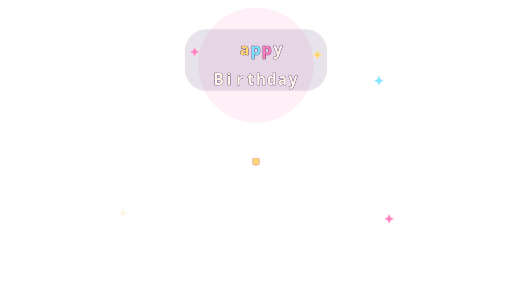
t = 0.00 s
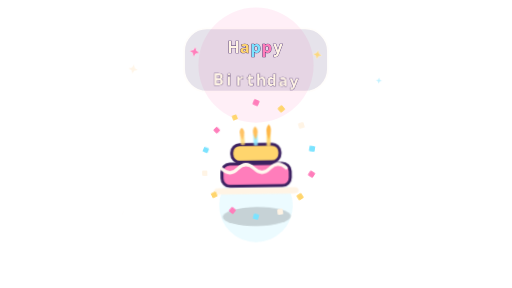
t = 0.85 s
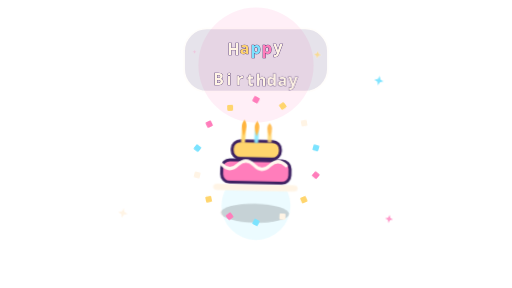
t = 1.32 s
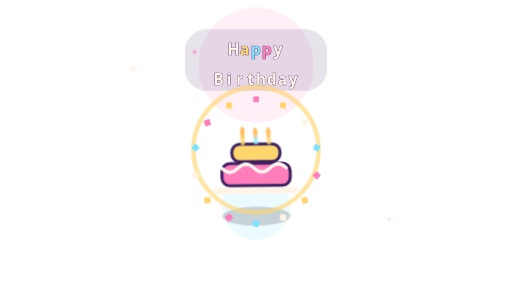
t = 1.97 s
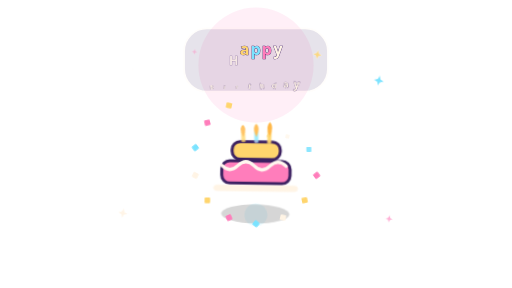
t = 2.65 s
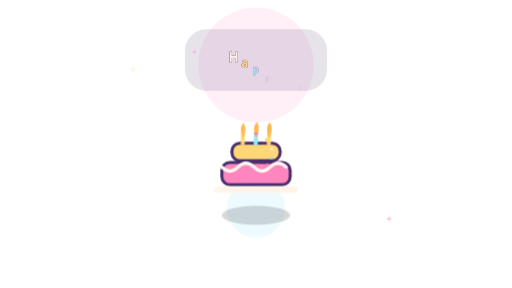
t = 3.30 s

The animated SVG that drew these frames (rendered in a browser with its animation timeline set to each time). Animation: 60 CSS @keyframes rules; one cycle of 3.95 s, repeats indefinitely.

<?xml version="1.0" encoding="UTF-8" standalone="no"?>
<svg xmlns="http://www.w3.org/2000/svg" width="1920" height="1080" viewBox="0 0 1920 1080" preserveAspectRatio="xMidYMid meet" data-wink-name="Happy Birthday Bounce Title" data-wink-category="Happy Birthday" data-wink-duration="3100ms" aria-label="Happy Birthday Bounce Title">
  <style>
  text {
    font-family: 'Trebuchet MS', 'Segoe UI', sans-serif;
    paint-order: stroke fill;
  }

  @keyframes wink-enter-pop {
    0%, 100% {
      opacity: 0;
      transform: translate(var(--from-x, 0px), var(--from-y, 32px)) scale(0.32) rotate(var(--from-r, -14deg));
    }
    14% { opacity: 1; }
    32% { opacity: 1; transform: translate(0px, 0px) scale(1.08) rotate(0deg); }
    64% { opacity: 1; transform: translate(0px, 0px) scale(1) rotate(0deg); }
    88% { opacity: 1; }
  }

  @keyframes wink-enter-rise {
    0%, 100% { opacity: 0; transform: translate(0px, 120px) scale(0.4); }
    18% { opacity: 1; }
    34% { opacity: 1; transform: translate(0px, -10px) scale(1.05); }
    50%, 84% { opacity: 1; transform: translate(0px, 0px) scale(1); }
  }

  @keyframes wink-enter-spin {
    0%, 100% { opacity: 0; transform: rotate(-220deg) scale(0.2); }
    18% { opacity: 1; }
    36% { opacity: 1; transform: rotate(12deg) scale(1.08); }
    54%, 86% { opacity: 1; transform: rotate(0deg) scale(1); }
  }

  @keyframes wink-hover-bob {
    0%, 100% { transform: translateY(0px) rotate(-1deg); }
    50% { transform: translateY(-14px) rotate(1.4deg); }
  }

  @keyframes wink-hover-sway {
    0%, 100% { transform: rotate(-3deg) translateY(0px); }
    50% { transform: rotate(3deg) translateY(-8px); }
  }

  @keyframes wink-pulse {
    0%, 100% { transform: scale(0.96); opacity: 0.65; }
    50% { transform: scale(1.08); opacity: 1; }
  }

  @keyframes wink-impact-ring {
    0%, 46%, 100% { opacity: 0; transform: scale(0.24); }
    58% { opacity: 0.95; transform: scale(1); }
    82% { opacity: 0; transform: scale(1.38); }
  }

  @keyframes wink-burst-sprite {
    0%, 100% {
      opacity: 0;
      transform: translate(0px, 0px) scale(0.18) rotate(var(--r0, 0deg));
    }
    18% { opacity: 1; }
    60% {
      opacity: 1;
      transform: translate(var(--tx, 0px), var(--ty, 0px)) scale(1) rotate(var(--r1, 180deg));
    }
    82% {
      opacity: 1;
      transform: translate(var(--tx, 0px), var(--ty, 0px)) scale(0.92) rotate(var(--r2, 320deg));
    }
  }

  @keyframes wink-fall {
    0%, 100% {
      opacity: 0;
      transform: translate(0px, -120px) rotate(var(--r0, 0deg)) scale(0.55);
    }
    14% { opacity: 1; }
    84% { opacity: 1; }
    100% {
      opacity: 0;
      transform: translate(var(--tx, 0px), var(--ty, 620px)) rotate(var(--r1, 220deg)) scale(1);
    }
  }

  @keyframes wink-twinkle {
    0%, 100% { opacity: 0; transform: scale(0.2) rotate(0deg); }
    50% { opacity: 1; transform: scale(1) rotate(12deg); }
  }

  @keyframes wink-finale {
    0%, 54%, 100% { opacity: 0; transform: scale(0.4); }
    64% { opacity: 1; transform: scale(1.1); }
    84% { opacity: 1; transform: scale(1); }
  }

  @keyframes wink-flame {
    0%, 100% { transform: scaleY(0.82) rotate(-3deg); opacity: 0.78; }
    50% { transform: scaleY(1.12) rotate(3deg); opacity: 1; }
  }

  @keyframes wink-draw-path {
    0%, 100% {
      opacity: 0;
      stroke-dashoffset: var(--dash, 900);
    }
    16% { opacity: 1; }
    42%, 82% {
      opacity: 1;
      stroke-dashoffset: 0;
    }
  }

  @keyframes wink-count-step {
    0%, 100% { opacity: 0; transform: scale(0.28); }
    9% { opacity: 1; transform: scale(1.08); }
    18% { opacity: 1; transform: scale(1); }
    26% { opacity: 0; transform: scale(1.18); }
  }

  @keyframes fw-ambient-twinkle {
    0%, 100% {
      opacity: 0;
      transform: scale(0.24) rotate(0deg);
    }
    50% {
      opacity: 1;
      transform: scale(1) rotate(16deg);
    }
  }

  .fw-outline {
    fill: none;
    stroke-linecap: round;
    stroke-linejoin: round;
    stroke-dasharray: var(--dash-len, 1800);
    stroke-dashoffset: var(--dash-len, 1800);
    vector-effect: non-scaling-stroke;
  }

  .fw-dot-outline {
    fill: none;
    stroke-linecap: round;
    stroke-linejoin: round;
    stroke-dasharray: 1 20;
    vector-effect: non-scaling-stroke;
  }

  
    @keyframes fw-trail-a {
      0%, 8%,
      100% {
        opacity: 0;
        stroke-dashoffset: var(--trail-len, 900);
      }
      12% { opacity: 0.12; }
      29% {
        opacity: 0.94;
        stroke-dashoffset: 0;
      }
      33% {
        opacity: 0;
        stroke-dashoffset: 0;
      }
    }

    @keyframes fw-head-a {
      0%, 9%,
      100% {
        opacity: 0;
        transform: translate(0px, 0px) scale(0.18);
      }
      12% { opacity: 1; }
      29% {
        opacity: 1;
        transform: translate(var(--dx, 0px), var(--dy, 0px)) scale(1);
      }
      32% {
        opacity: 0;
        transform: translate(var(--dx, 0px), var(--dy, 0px)) scale(0.42);
      }
    }

    @keyframes fw-pause-a {
      0%, 24%,
      100% {
        opacity: 0;
        transform: scale(0.18);
      }
      28% {
        opacity: 1;
        transform: scale(0.34);
      }
      33% {
        opacity: 0;
        transform: scale(0.62);
      }
    }

    @keyframes fw-window-a {
      0%, 22%,
      100% { opacity: 0; }
      30%,
      42% { opacity: 1; }
      47% { opacity: 0; }
    }

    @keyframes fw-particle-a {
      0%, 22%,
      100% {
        opacity: 0;
        transform: translate(0px, 0px) scale(0.14);
      }
      30% {
        opacity: 1;
        transform: translate(calc(var(--tx, 0px) * 0.24), calc(var(--ty, 0px) * 0.24)) scale(0.5);
      }
      38%,
      42% {
        opacity: 1;
        transform: translate(var(--tx, 0px), var(--ty, 0px)) scale(1);
      }
      47% {
        opacity: 0;
        transform: translate(var(--tx, 0px), var(--ty, 0px)) scale(0.72);
      }
    }

    @keyframes fw-outline-a {
      0%, 22%,
      100% {
        opacity: 0;
        stroke-dashoffset: var(--dash-len, 1800);
      }
      38%,
      42% {
        opacity: 1;
        stroke-dashoffset: 0;
      }
      47% {
        opacity: 0;
        stroke-dashoffset: 0;
      }
    }

    @keyframes fw-burst-a {
      0%, 25%,
      100% {
        opacity: 0;
        transform: scale(0.16);
      }
      26% {
        opacity: 1;
        transform: scale(0.26);
      }
      38% {
        opacity: 1;
        transform: scale(1);
      }
      38% {
        opacity: 0.22;
        transform: scale(1.08);
      }
      47% {
        opacity: 0;
        transform: scale(1.18);
      }
    }

    @keyframes fw-core-a {
      0%, 29%,
      100% {
        opacity: 0;
        transform: scale(0.22);
      }
      38%,
      42% {
        opacity: 0.94;
        transform: scale(1);
      }
      47% {
        opacity: 0;
        transform: scale(1.2);
      }
    }

    @keyframes fw-sparkle-a {
      0%, 34%,
      100% {
        opacity: 0;
        transform: scale(0.24);
      }
      42%,
      42% {
        opacity: 1;
        transform: scale(1);
      }
      47% {
        opacity: 0;
        transform: scale(1.26);
      }
    }
  

    @keyframes fw-trail-b {
      0%, 24%,
      100% {
        opacity: 0;
        stroke-dashoffset: var(--trail-len, 900);
      }
      28% { opacity: 0.12; }
      45% {
        opacity: 0.94;
        stroke-dashoffset: 0;
      }
      49% {
        opacity: 0;
        stroke-dashoffset: 0;
      }
    }

    @keyframes fw-head-b {
      0%, 25%,
      100% {
        opacity: 0;
        transform: translate(0px, 0px) scale(0.18);
      }
      28% { opacity: 1; }
      45% {
        opacity: 1;
        transform: translate(var(--dx, 0px), var(--dy, 0px)) scale(1);
      }
      48% {
        opacity: 0;
        transform: translate(var(--dx, 0px), var(--dy, 0px)) scale(0.42);
      }
    }

    @keyframes fw-pause-b {
      0%, 40%,
      100% {
        opacity: 0;
        transform: scale(0.18);
      }
      44% {
        opacity: 1;
        transform: scale(0.34);
      }
      49% {
        opacity: 0;
        transform: scale(0.62);
      }
    }

    @keyframes fw-window-b {
      0%, 38%,
      100% { opacity: 0; }
      46%,
      58% { opacity: 1; }
      63% { opacity: 0; }
    }

    @keyframes fw-particle-b {
      0%, 38%,
      100% {
        opacity: 0;
        transform: translate(0px, 0px) scale(0.14);
      }
      46% {
        opacity: 1;
        transform: translate(calc(var(--tx, 0px) * 0.24), calc(var(--ty, 0px) * 0.24)) scale(0.5);
      }
      54%,
      58% {
        opacity: 1;
        transform: translate(var(--tx, 0px), var(--ty, 0px)) scale(1);
      }
      63% {
        opacity: 0;
        transform: translate(var(--tx, 0px), var(--ty, 0px)) scale(0.72);
      }
    }

    @keyframes fw-outline-b {
      0%, 38%,
      100% {
        opacity: 0;
        stroke-dashoffset: var(--dash-len, 1800);
      }
      54%,
      58% {
        opacity: 1;
        stroke-dashoffset: 0;
      }
      63% {
        opacity: 0;
        stroke-dashoffset: 0;
      }
    }

    @keyframes fw-burst-b {
      0%, 41%,
      100% {
        opacity: 0;
        transform: scale(0.16);
      }
      42% {
        opacity: 1;
        transform: scale(0.26);
      }
      54% {
        opacity: 1;
        transform: scale(1);
      }
      54% {
        opacity: 0.22;
        transform: scale(1.08);
      }
      63% {
        opacity: 0;
        transform: scale(1.18);
      }
    }

    @keyframes fw-core-b {
      0%, 45%,
      100% {
        opacity: 0;
        transform: scale(0.22);
      }
      54%,
      58% {
        opacity: 0.94;
        transform: scale(1);
      }
      63% {
        opacity: 0;
        transform: scale(1.2);
      }
    }

    @keyframes fw-sparkle-b {
      0%, 50%,
      100% {
        opacity: 0;
        transform: scale(0.24);
      }
      58%,
      58% {
        opacity: 1;
        transform: scale(1);
      }
      63% {
        opacity: 0;
        transform: scale(1.26);
      }
    }
  

    @keyframes fw-trail-c {
      0%, 40%,
      100% {
        opacity: 0;
        stroke-dashoffset: var(--trail-len, 900);
      }
      44% { opacity: 0.12; }
      61% {
        opacity: 0.94;
        stroke-dashoffset: 0;
      }
      65% {
        opacity: 0;
        stroke-dashoffset: 0;
      }
    }

    @keyframes fw-head-c {
      0%, 41%,
      100% {
        opacity: 0;
        transform: translate(0px, 0px) scale(0.18);
      }
      44% { opacity: 1; }
      61% {
        opacity: 1;
        transform: translate(var(--dx, 0px), var(--dy, 0px)) scale(1);
      }
      64% {
        opacity: 0;
        transform: translate(var(--dx, 0px), var(--dy, 0px)) scale(0.42);
      }
    }

    @keyframes fw-pause-c {
      0%, 56%,
      100% {
        opacity: 0;
        transform: scale(0.18);
      }
      60% {
        opacity: 1;
        transform: scale(0.34);
      }
      65% {
        opacity: 0;
        transform: scale(0.62);
      }
    }

    @keyframes fw-window-c {
      0%, 54%,
      100% { opacity: 0; }
      62%,
      74% { opacity: 1; }
      79% { opacity: 0; }
    }

    @keyframes fw-particle-c {
      0%, 54%,
      100% {
        opacity: 0;
        transform: translate(0px, 0px) scale(0.14);
      }
      62% {
        opacity: 1;
        transform: translate(calc(var(--tx, 0px) * 0.24), calc(var(--ty, 0px) * 0.24)) scale(0.5);
      }
      70%,
      74% {
        opacity: 1;
        transform: translate(var(--tx, 0px), var(--ty, 0px)) scale(1);
      }
      79% {
        opacity: 0;
        transform: translate(var(--tx, 0px), var(--ty, 0px)) scale(0.72);
      }
    }

    @keyframes fw-outline-c {
      0%, 54%,
      100% {
        opacity: 0;
        stroke-dashoffset: var(--dash-len, 1800);
      }
      70%,
      74% {
        opacity: 1;
        stroke-dashoffset: 0;
      }
      79% {
        opacity: 0;
        stroke-dashoffset: 0;
      }
    }

    @keyframes fw-burst-c {
      0%, 57%,
      100% {
        opacity: 0;
        transform: scale(0.16);
      }
      58% {
        opacity: 1;
        transform: scale(0.26);
      }
      70% {
        opacity: 1;
        transform: scale(1);
      }
      70% {
        opacity: 0.22;
        transform: scale(1.08);
      }
      79% {
        opacity: 0;
        transform: scale(1.18);
      }
    }

    @keyframes fw-core-c {
      0%, 61%,
      100% {
        opacity: 0;
        transform: scale(0.22);
      }
      70%,
      74% {
        opacity: 0.94;
        transform: scale(1);
      }
      79% {
        opacity: 0;
        transform: scale(1.2);
      }
    }

    @keyframes fw-sparkle-c {
      0%, 66%,
      100% {
        opacity: 0;
        transform: scale(0.24);
      }
      74%,
      74% {
        opacity: 1;
        transform: scale(1);
      }
      79% {
        opacity: 0;
        transform: scale(1.26);
      }
    }
  

    @keyframes fw-trail-d {
      0%, 56%,
      100% {
        opacity: 0;
        stroke-dashoffset: var(--trail-len, 900);
      }
      60% { opacity: 0.12; }
      77% {
        opacity: 0.94;
        stroke-dashoffset: 0;
      }
      81% {
        opacity: 0;
        stroke-dashoffset: 0;
      }
    }

    @keyframes fw-head-d {
      0%, 57%,
      100% {
        opacity: 0;
        transform: translate(0px, 0px) scale(0.18);
      }
      60% { opacity: 1; }
      77% {
        opacity: 1;
        transform: translate(var(--dx, 0px), var(--dy, 0px)) scale(1);
      }
      80% {
        opacity: 0;
        transform: translate(var(--dx, 0px), var(--dy, 0px)) scale(0.42);
      }
    }

    @keyframes fw-pause-d {
      0%, 72%,
      100% {
        opacity: 0;
        transform: scale(0.18);
      }
      76% {
        opacity: 1;
        transform: scale(0.34);
      }
      81% {
        opacity: 0;
        transform: scale(0.62);
      }
    }

    @keyframes fw-window-d {
      0%, 70%,
      100% { opacity: 0; }
      78%,
      90% { opacity: 1; }
      95% { opacity: 0; }
    }

    @keyframes fw-particle-d {
      0%, 70%,
      100% {
        opacity: 0;
        transform: translate(0px, 0px) scale(0.14);
      }
      78% {
        opacity: 1;
        transform: translate(calc(var(--tx, 0px) * 0.24), calc(var(--ty, 0px) * 0.24)) scale(0.5);
      }
      86%,
      90% {
        opacity: 1;
        transform: translate(var(--tx, 0px), var(--ty, 0px)) scale(1);
      }
      95% {
        opacity: 0;
        transform: translate(var(--tx, 0px), var(--ty, 0px)) scale(0.72);
      }
    }

    @keyframes fw-outline-d {
      0%, 70%,
      100% {
        opacity: 0;
        stroke-dashoffset: var(--dash-len, 1800);
      }
      86%,
      90% {
        opacity: 1;
        stroke-dashoffset: 0;
      }
      95% {
        opacity: 0;
        stroke-dashoffset: 0;
      }
    }

    @keyframes fw-burst-d {
      0%, 73%,
      100% {
        opacity: 0;
        transform: scale(0.16);
      }
      74% {
        opacity: 1;
        transform: scale(0.26);
      }
      86% {
        opacity: 1;
        transform: scale(1);
      }
      86% {
        opacity: 0.22;
        transform: scale(1.08);
      }
      95% {
        opacity: 0;
        transform: scale(1.18);
      }
    }

    @keyframes fw-core-d {
      0%, 77%,
      100% {
        opacity: 0;
        transform: scale(0.22);
      }
      86%,
      90% {
        opacity: 0.94;
        transform: scale(1);
      }
      95% {
        opacity: 0;
        transform: scale(1.2);
      }
    }

    @keyframes fw-sparkle-d {
      0%, 82%,
      100% {
        opacity: 0;
        transform: scale(0.24);
      }
      90%,
      90% {
        opacity: 1;
        transform: scale(1);
      }
      95% {
        opacity: 0;
        transform: scale(1.26);
      }
    }
  

    @keyframes fw-trail-single {
      0%, 14%,
      100% {
        opacity: 0;
        stroke-dashoffset: var(--trail-len, 900);
      }
      18% { opacity: 0.12; }
      35% {
        opacity: 0.94;
        stroke-dashoffset: 0;
      }
      39% {
        opacity: 0;
        stroke-dashoffset: 0;
      }
    }

    @keyframes fw-head-single {
      0%, 15%,
      100% {
        opacity: 0;
        transform: translate(0px, 0px) scale(0.18);
      }
      18% { opacity: 1; }
      35% {
        opacity: 1;
        transform: translate(var(--dx, 0px), var(--dy, 0px)) scale(1);
      }
      38% {
        opacity: 0;
        transform: translate(var(--dx, 0px), var(--dy, 0px)) scale(0.42);
      }
    }

    @keyframes fw-pause-single {
      0%, 30%,
      100% {
        opacity: 0;
        transform: scale(0.18);
      }
      34% {
        opacity: 1;
        transform: scale(0.34);
      }
      39% {
        opacity: 0;
        transform: scale(0.62);
      }
    }

    @keyframes fw-window-single {
      0%, 28%,
      100% { opacity: 0; }
      36%,
      72% { opacity: 1; }
      88% { opacity: 0; }
    }

    @keyframes fw-particle-single {
      0%, 28%,
      100% {
        opacity: 0;
        transform: translate(0px, 0px) scale(0.14);
      }
      36% {
        opacity: 1;
        transform: translate(calc(var(--tx, 0px) * 0.24), calc(var(--ty, 0px) * 0.24)) scale(0.5);
      }
      48%,
      72% {
        opacity: 1;
        transform: translate(var(--tx, 0px), var(--ty, 0px)) scale(1);
      }
      88% {
        opacity: 0;
        transform: translate(var(--tx, 0px), var(--ty, 0px)) scale(0.72);
      }
    }

    @keyframes fw-outline-single {
      0%, 28%,
      100% {
        opacity: 0;
        stroke-dashoffset: var(--dash-len, 1800);
      }
      48%,
      72% {
        opacity: 1;
        stroke-dashoffset: 0;
      }
      88% {
        opacity: 0;
        stroke-dashoffset: 0;
      }
    }

    @keyframes fw-burst-single {
      0%, 31%,
      100% {
        opacity: 0;
        transform: scale(0.16);
      }
      32% {
        opacity: 1;
        transform: scale(0.26);
      }
      48% {
        opacity: 1;
        transform: scale(1);
      }
      68% {
        opacity: 0.22;
        transform: scale(1.08);
      }
      88% {
        opacity: 0;
        transform: scale(1.18);
      }
    }

    @keyframes fw-core-single {
      0%, 35%,
      100% {
        opacity: 0;
        transform: scale(0.22);
      }
      48%,
      72% {
        opacity: 0.94;
        transform: scale(1);
      }
      88% {
        opacity: 0;
        transform: scale(1.2);
      }
    }

    @keyframes fw-sparkle-single {
      0%, 44%,
      100% {
        opacity: 0;
        transform: scale(0.24);
      }
      52%,
      72% {
        opacity: 1;
        transform: scale(1);
      }
      88% {
        opacity: 0;
        transform: scale(1.26);
      }
    }
  
</style>
  
    
    <g>
      <circle cx="960" cy="244.296" r="216" fill="#ff7dbb" opacity="0.12" />
      <rect x="690" y="106.48800000000001" width="540" height="237.6" rx="85.536" fill="#3b2060" opacity="0.12" stroke="#fff4e5" stroke-width="7.127999999999999" />
      <g style="transform-origin:876.84px 182.52px; --from-x:-16.63px; --from-y:42px; --from-r:-10deg; animation:wink-enter-rise 3.1s cubic-bezier(0.2,0.9,0.24,1) infinite; animation-delay:0s;"><text x="876.84" y="182.52" text-anchor="middle" dominant-baseline="central" font-size="59.4" font-weight="900" fill="#fff4e5" stroke="#3b2060" stroke-width="2.376" letter-spacing="1.7819999999999998" >H</text></g><g style="transform-origin:918.42px 182.52px; --from-x:-8.32px; --from-y:42px; --from-r:10deg; animation:wink-enter-rise 3.1s cubic-bezier(0.2,0.9,0.24,1) infinite; animation-delay:0.06s;"><text x="918.42" y="182.52" text-anchor="middle" dominant-baseline="central" font-size="59.4" font-weight="900" fill="#ffd56d" stroke="#3b2060" stroke-width="2.376" letter-spacing="1.7819999999999998" >a</text></g><g style="transform-origin:960px 182.52px; --from-x:0px; --from-y:42px; --from-r:-10deg; animation:wink-enter-rise 3.1s cubic-bezier(0.2,0.9,0.24,1) infinite; animation-delay:0.12s;"><text x="960" y="182.52" text-anchor="middle" dominant-baseline="central" font-size="59.4" font-weight="900" fill="#7be3ff" stroke="#3b2060" stroke-width="2.376" letter-spacing="1.7819999999999998" >p</text></g><g style="transform-origin:1001.58px 182.52px; --from-x:8.32px; --from-y:42px; --from-r:10deg; animation:wink-enter-rise 3.1s cubic-bezier(0.2,0.9,0.24,1) infinite; animation-delay:0.18s;"><text x="1001.58" y="182.52" text-anchor="middle" dominant-baseline="central" font-size="59.4" font-weight="900" fill="#ff7dbb" stroke="#3b2060" stroke-width="2.376" letter-spacing="1.7819999999999998" >p</text></g><g style="transform-origin:1043.16px 182.52px; --from-x:16.63px; --from-y:42px; --from-r:-10deg; animation:wink-enter-rise 3.1s cubic-bezier(0.2,0.9,0.24,1) infinite; animation-delay:0.24s;"><text x="1043.16" y="182.52" text-anchor="middle" dominant-baseline="central" font-size="59.4" font-weight="900" fill="#fff4e5" stroke="#3b2060" stroke-width="2.376" letter-spacing="1.7819999999999998" >y</text></g>
      <g style="transform-origin:820.29px 296.568px; --from-x:-27.94px; --from-y:34px; --from-r:-10deg; animation:wink-enter-pop 3.1s cubic-bezier(0.2,0.9,0.24,1) infinite; animation-delay:0.18s;"><text x="820.29" y="296.568" text-anchor="middle" dominant-baseline="central" font-size="57.023999999999994" font-weight="900" fill="#fff4e5" stroke="#3b2060" stroke-width="2.28096" letter-spacing="1.7107199999999998" >B</text></g><g style="transform-origin:860.21px 296.568px; --from-x:-19.96px; --from-y:34px; --from-r:10deg; animation:wink-enter-pop 3.1s cubic-bezier(0.2,0.9,0.24,1) infinite; animation-delay:0.23s;"><text x="860.21" y="296.568" text-anchor="middle" dominant-baseline="central" font-size="57.023999999999994" font-weight="900" fill="#fff4e5" stroke="#3b2060" stroke-width="2.28096" letter-spacing="1.7107199999999998" >i</text></g><g style="transform-origin:900.12px 296.568px; --from-x:-11.98px; --from-y:34px; --from-r:-10deg; animation:wink-enter-pop 3.1s cubic-bezier(0.2,0.9,0.24,1) infinite; animation-delay:0.28s;"><text x="900.12" y="296.568" text-anchor="middle" dominant-baseline="central" font-size="57.023999999999994" font-weight="900" fill="#fff4e5" stroke="#3b2060" stroke-width="2.28096" letter-spacing="1.7107199999999998" >r</text></g><g style="transform-origin:940.04px 296.568px; --from-x:-3.99px; --from-y:34px; --from-r:10deg; animation:wink-enter-pop 3.1s cubic-bezier(0.2,0.9,0.24,1) infinite; animation-delay:0.33s;"><text x="940.04" y="296.568" text-anchor="middle" dominant-baseline="central" font-size="57.023999999999994" font-weight="900" fill="#fff4e5" stroke="#3b2060" stroke-width="2.28096" letter-spacing="1.7107199999999998" >t</text></g><g style="transform-origin:979.96px 296.568px; --from-x:3.99px; --from-y:34px; --from-r:-10deg; animation:wink-enter-pop 3.1s cubic-bezier(0.2,0.9,0.24,1) infinite; animation-delay:0.38s;"><text x="979.96" y="296.568" text-anchor="middle" dominant-baseline="central" font-size="57.023999999999994" font-weight="900" fill="#fff4e5" stroke="#3b2060" stroke-width="2.28096" letter-spacing="1.7107199999999998" >h</text></g><g style="transform-origin:1019.88px 296.568px; --from-x:11.98px; --from-y:34px; --from-r:10deg; animation:wink-enter-pop 3.1s cubic-bezier(0.2,0.9,0.24,1) infinite; animation-delay:0.43s;"><text x="1019.88" y="296.568" text-anchor="middle" dominant-baseline="central" font-size="57.023999999999994" font-weight="900" fill="#fff4e5" stroke="#3b2060" stroke-width="2.28096" letter-spacing="1.7107199999999998" >d</text></g><g style="transform-origin:1059.79px 296.568px; --from-x:19.96px; --from-y:34px; --from-r:-10deg; animation:wink-enter-pop 3.1s cubic-bezier(0.2,0.9,0.24,1) infinite; animation-delay:0.48s;"><text x="1059.79" y="296.568" text-anchor="middle" dominant-baseline="central" font-size="57.023999999999994" font-weight="900" fill="#fff4e5" stroke="#3b2060" stroke-width="2.28096" letter-spacing="1.7107199999999998" >a</text></g><g style="transform-origin:1099.71px 296.568px; --from-x:27.94px; --from-y:34px; --from-r:10deg; animation:wink-enter-pop 3.1s cubic-bezier(0.2,0.9,0.24,1) infinite; animation-delay:0.53s;"><text x="1099.71" y="296.568" text-anchor="middle" dominant-baseline="central" font-size="57.023999999999994" font-weight="900" fill="#fff4e5" stroke="#3b2060" stroke-width="2.28096" letter-spacing="1.7107199999999998" >y</text></g>
    </g>
  
    
        <g style="transform-origin:960px 776.736px; animation:wink-enter-pop 3.1s cubic-bezier(0.2,0.9,0.24,1) infinite;">
          <circle cx="960" cy="770.7225599999999" r="128.07936000000004" fill="#7be3ff" opacity="0.14" />
        </g>
      
    <g style="transform-origin:960px 626.4px; animation:wink-enter-pop 3.1s cubic-bezier(0.2,0.9,0.24,1) infinite, wink-hover-bob 1.45s ease-in-out infinite 0.72s;">
    <g>
      <ellipse cx="960" cy="812.81664" rx="128.07936000000004" ry="36.08064" fill="#000" opacity="0.16" />
      <rect x="831.9206399999999" y="614.37312" width="256.1587200000001" height="84.18816000000001" rx="30.136320000000005" fill="#ff7dbb" stroke="#3b2060" stroke-width="11.301120000000001" />
      <rect x="869.59104" y="542.2118399999999" width="180.81792000000002" height="66.14784" rx="30.136320000000005" fill="#ffd56d" stroke="#3b2060" stroke-width="11.301120000000001" />
      <path d="M 831.9206399999999 632.4134399999999 Q 862.05696 662.48064, 892.19328 632.4134399999999 T 952.46592 632.4134399999999 T 1012.73856 632.4134399999999 T 1073.0112 632.4134399999999" fill="none" stroke="#fff7ef" stroke-width="12.054528000000003" stroke-linecap="round" />
      
          <g style="transform-origin:911.02848px 524.17152px; animation:wink-flame 0.9s ease-in-out infinite; animation-delay:0s;">
            <rect x="903.4943999999999" y="500.11776" width="15.068160000000002" height="48.10752000000001" rx="3.7670400000000006" fill="#ffd66b" />
            <path d="M 911.02848 470.05055999999996 C 926.09664 485.08416, 918.56256 506.1312, 911.02848 524.17152 C 903.4943999999999 506.1312, 895.9603199999999 485.08416, 911.02848 470.05055999999996 Z" fill="#ffb33b" />
          </g>
        
          <g style="transform-origin:960px 524.17152px; animation:wink-flame 0.9s ease-in-out infinite; animation-delay:0.12s;">
            <rect x="952.46592" y="500.11776" width="15.068160000000002" height="48.10752000000001" rx="3.7670400000000006" fill="#8be9ff" />
            <path d="M 960 470.05055999999996 C 975.06816 485.08416, 967.53408 506.1312, 960 524.17152 C 952.46592 506.1312, 944.93184 485.08416, 960 470.05055999999996 Z" fill="#ffb33b" />
          </g>
        
          <g style="transform-origin:1008.97152px 524.17152px; animation:wink-flame 0.9s ease-in-out infinite; animation-delay:0.24s;">
            <rect x="1001.43744" y="500.11776" width="15.068160000000002" height="48.10752000000001" rx="3.7670400000000006" fill="#ffd66b" />
            <path d="M 1008.97152 470.05055999999996 C 1024.03968 485.08416, 1016.5056000000001 506.1312, 1008.97152 524.17152 C 1001.43744 506.1312, 993.90336 485.08416, 1008.97152 470.05055999999996 Z" fill="#ffb33b" />
          </g>
        
      <rect x="801.78432" y="704.57472" width="316.43136000000004" height="24.053760000000004" rx="15.068160000000002" fill="#fff4e5" />
    </g>
  </g>
    <circle cx="960" cy="561.6" r="207.36" fill="none" stroke="#ffd56d" stroke-width="15.12" opacity="0.88" style="transform-origin:960px 561.6px; animation:wink-impact-ring 3.1s ease-out infinite;" />
    <g style="transform-origin:499.2px 259.2px; animation:wink-twinkle 1.4s ease-in-out infinite; animation-delay:0s;"><polygon points="499.2,239.76 504.97,253.43 518.64,259.2 504.97,264.97 499.2,278.64 493.43,264.97 479.76,259.2 493.43,253.43" fill="#fff4e5" stroke="rgba(255,255,255,0.75)" stroke-width="1.5552000000000001" /></g><g style="transform-origin:729.6px 194.4px; animation:wink-twinkle 1.4s ease-in-out infinite; animation-delay:0.17s;"><polygon points="729.6,174.96 735.37,188.63 749.04,194.4 735.37,200.17 729.6,213.84 723.83,200.17 710.16,194.4 723.83,188.63" fill="#ff7dbb" stroke="rgba(255,255,255,0.75)" stroke-width="1.5552000000000001" /></g><g style="transform-origin:1190.4px 205.2px; animation:wink-twinkle 1.4s ease-in-out infinite; animation-delay:0.34s;"><polygon points="1190.4,185.76 1196.17,199.43 1209.84,205.2 1196.17,210.97 1190.4,224.64 1184.63,210.97 1170.96,205.2 1184.63,199.43" fill="#ffd56d" stroke="rgba(255,255,255,0.75)" stroke-width="1.5552000000000001" /></g><g style="transform-origin:1420.8px 302.4px; animation:wink-twinkle 1.4s ease-in-out infinite; animation-delay:0.51s;"><polygon points="1420.8,282.96 1426.57,296.63 1440.24,302.4 1426.57,308.17 1420.8,321.84 1415.03,308.17 1401.36,302.4 1415.03,296.63" fill="#7be3ff" stroke="rgba(255,255,255,0.75)" stroke-width="1.5552000000000001" /></g><g style="transform-origin:460.8px 799.2px; animation:wink-twinkle 1.4s ease-in-out infinite; animation-delay:0.68s;"><polygon points="460.8,779.76 466.57,793.43 480.24,799.2 466.57,804.97 460.8,818.64 455.03,804.97 441.36,799.2 455.03,793.43" fill="#fff4e5" stroke="rgba(255,255,255,0.75)" stroke-width="1.5552000000000001" /></g><g style="transform-origin:1459.2px 820.8px; animation:wink-twinkle 1.4s ease-in-out infinite; animation-delay:0.85s;"><polygon points="1459.2,801.36 1464.97,815.03 1478.64,820.8 1464.97,826.57 1459.2,840.24 1453.43,826.57 1439.76,820.8 1453.43,815.03" fill="#ff7dbb" stroke="rgba(255,255,255,0.75)" stroke-width="1.5552000000000001" /></g>
    <g style="transform-origin:960px 605.664px; --tx:0px; --ty:-233.28px; --r0:-90deg; --r1:30deg; --r2:130deg; animation:wink-burst-sprite 3.1s cubic-bezier(0.2,0.9,0.24,1) infinite; animation-delay:0s;"><rect x="948.5952" y="594.2592" width="22.809600000000003" height="22.809600000000003" rx="4.147200000000001" fill="#ff7dbb" /></g><g style="transform-origin:960px 605.664px; --tx:101.22px; --ty:-210.18px; --r0:-64.28571428571428deg; --r1:55.71428571428572deg; --r2:155.71428571428572deg; animation:wink-burst-sprite 3.1s cubic-bezier(0.2,0.9,0.24,1) infinite; animation-delay:0.03s;"><rect x="948.5952" y="594.2592" width="22.809600000000003" height="22.809600000000003" rx="4.147200000000001" fill="#ffd56d" /></g><g style="transform-origin:960px 605.664px; --tx:182.39px; --ty:-145.45px; --r0:-38.57142857142857deg; --r1:81.42857142857143deg; --r2:181.42857142857144deg; animation:wink-burst-sprite 3.1s cubic-bezier(0.2,0.9,0.24,1) infinite; animation-delay:0.06s;"><rect x="948.5952" y="594.2592" width="22.809600000000003" height="22.809600000000003" rx="4.147200000000001" fill="#fff4e5" /></g><g style="transform-origin:960px 605.664px; --tx:227.43px; --ty:-51.91px; --r0:-12.857142857142861deg; --r1:107.14285714285714deg; --r2:207.14285714285714deg; animation:wink-burst-sprite 3.1s cubic-bezier(0.2,0.9,0.24,1) infinite; animation-delay:0.09s;"><rect x="948.5952" y="594.2592" width="22.809600000000003" height="22.809600000000003" rx="4.147200000000001" fill="#7be3ff" /></g><g style="transform-origin:960px 605.664px; --tx:227.43px; --ty:51.91px; --r0:12.857142857142861deg; --r1:132.85714285714286deg; --r2:232.85714285714286deg; animation:wink-burst-sprite 3.1s cubic-bezier(0.2,0.9,0.24,1) infinite; animation-delay:0.12s;"><rect x="948.5952" y="594.2592" width="22.809600000000003" height="22.809600000000003" rx="4.147200000000001" fill="#ff7dbb" /></g><g style="transform-origin:960px 605.664px; --tx:182.39px; --ty:145.45px; --r0:38.571428571428584deg; --r1:158.57142857142858deg; --r2:258.57142857142856deg; animation:wink-burst-sprite 3.1s cubic-bezier(0.2,0.9,0.24,1) infinite; animation-delay:0.15s;"><rect x="948.5952" y="594.2592" width="22.809600000000003" height="22.809600000000003" rx="4.147200000000001" fill="#ffd56d" /></g><g style="transform-origin:960px 605.664px; --tx:101.22px; --ty:210.18px; --r0:64.28571428571428deg; --r1:184.28571428571428deg; --r2:284.2857142857143deg; animation:wink-burst-sprite 3.1s cubic-bezier(0.2,0.9,0.24,1) infinite; animation-delay:0.18s;"><rect x="948.5952" y="594.2592" width="22.809600000000003" height="22.809600000000003" rx="4.147200000000001" fill="#fff4e5" /></g><g style="transform-origin:960px 605.664px; --tx:0px; --ty:233.28px; --r0:90deg; --r1:210deg; --r2:310deg; animation:wink-burst-sprite 3.1s cubic-bezier(0.2,0.9,0.24,1) infinite; animation-delay:0.21s;"><rect x="948.5952" y="594.2592" width="22.809600000000003" height="22.809600000000003" rx="4.147200000000001" fill="#7be3ff" /></g><g style="transform-origin:960px 605.664px; --tx:-101.22px; --ty:210.18px; --r0:115.71428571428572deg; --r1:235.71428571428572deg; --r2:335.7142857142857deg; animation:wink-burst-sprite 3.1s cubic-bezier(0.2,0.9,0.24,1) infinite; animation-delay:0.24s;"><rect x="948.5952" y="594.2592" width="22.809600000000003" height="22.809600000000003" rx="4.147200000000001" fill="#ff7dbb" /></g><g style="transform-origin:960px 605.664px; --tx:-182.39px; --ty:145.45px; --r0:141.42857142857144deg; --r1:261.42857142857144deg; --r2:361.42857142857144deg; animation:wink-burst-sprite 3.1s cubic-bezier(0.2,0.9,0.24,1) infinite; animation-delay:0.27s;"><rect x="948.5952" y="594.2592" width="22.809600000000003" height="22.809600000000003" rx="4.147200000000001" fill="#ffd56d" /></g><g style="transform-origin:960px 605.664px; --tx:-227.43px; --ty:51.91px; --r0:167.14285714285717deg; --r1:287.14285714285717deg; --r2:387.14285714285717deg; animation:wink-burst-sprite 3.1s cubic-bezier(0.2,0.9,0.24,1) infinite; animation-delay:0.3s;"><rect x="948.5952" y="594.2592" width="22.809600000000003" height="22.809600000000003" rx="4.147200000000001" fill="#fff4e5" /></g><g style="transform-origin:960px 605.664px; --tx:-227.43px; --ty:-51.91px; --r0:192.8571428571429deg; --r1:312.8571428571429deg; --r2:412.8571428571429deg; animation:wink-burst-sprite 3.1s cubic-bezier(0.2,0.9,0.24,1) infinite; animation-delay:0.33s;"><rect x="948.5952" y="594.2592" width="22.809600000000003" height="22.809600000000003" rx="4.147200000000001" fill="#7be3ff" /></g><g style="transform-origin:960px 605.664px; --tx:-182.39px; --ty:-145.45px; --r0:218.57142857142856deg; --r1:338.57142857142856deg; --r2:438.57142857142856deg; animation:wink-burst-sprite 3.1s cubic-bezier(0.2,0.9,0.24,1) infinite; animation-delay:0.36s;"><rect x="948.5952" y="594.2592" width="22.809600000000003" height="22.809600000000003" rx="4.147200000000001" fill="#ff7dbb" /></g><g style="transform-origin:960px 605.664px; --tx:-101.22px; --ty:-210.18px; --r0:244.28571428571428deg; --r1:364.2857142857143deg; --r2:464.2857142857143deg; animation:wink-burst-sprite 3.1s cubic-bezier(0.2,0.9,0.24,1) infinite; animation-delay:0.39s;"><rect x="948.5952" y="594.2592" width="22.809600000000003" height="22.809600000000003" rx="4.147200000000001" fill="#ffd56d" /></g>
  
</svg>
